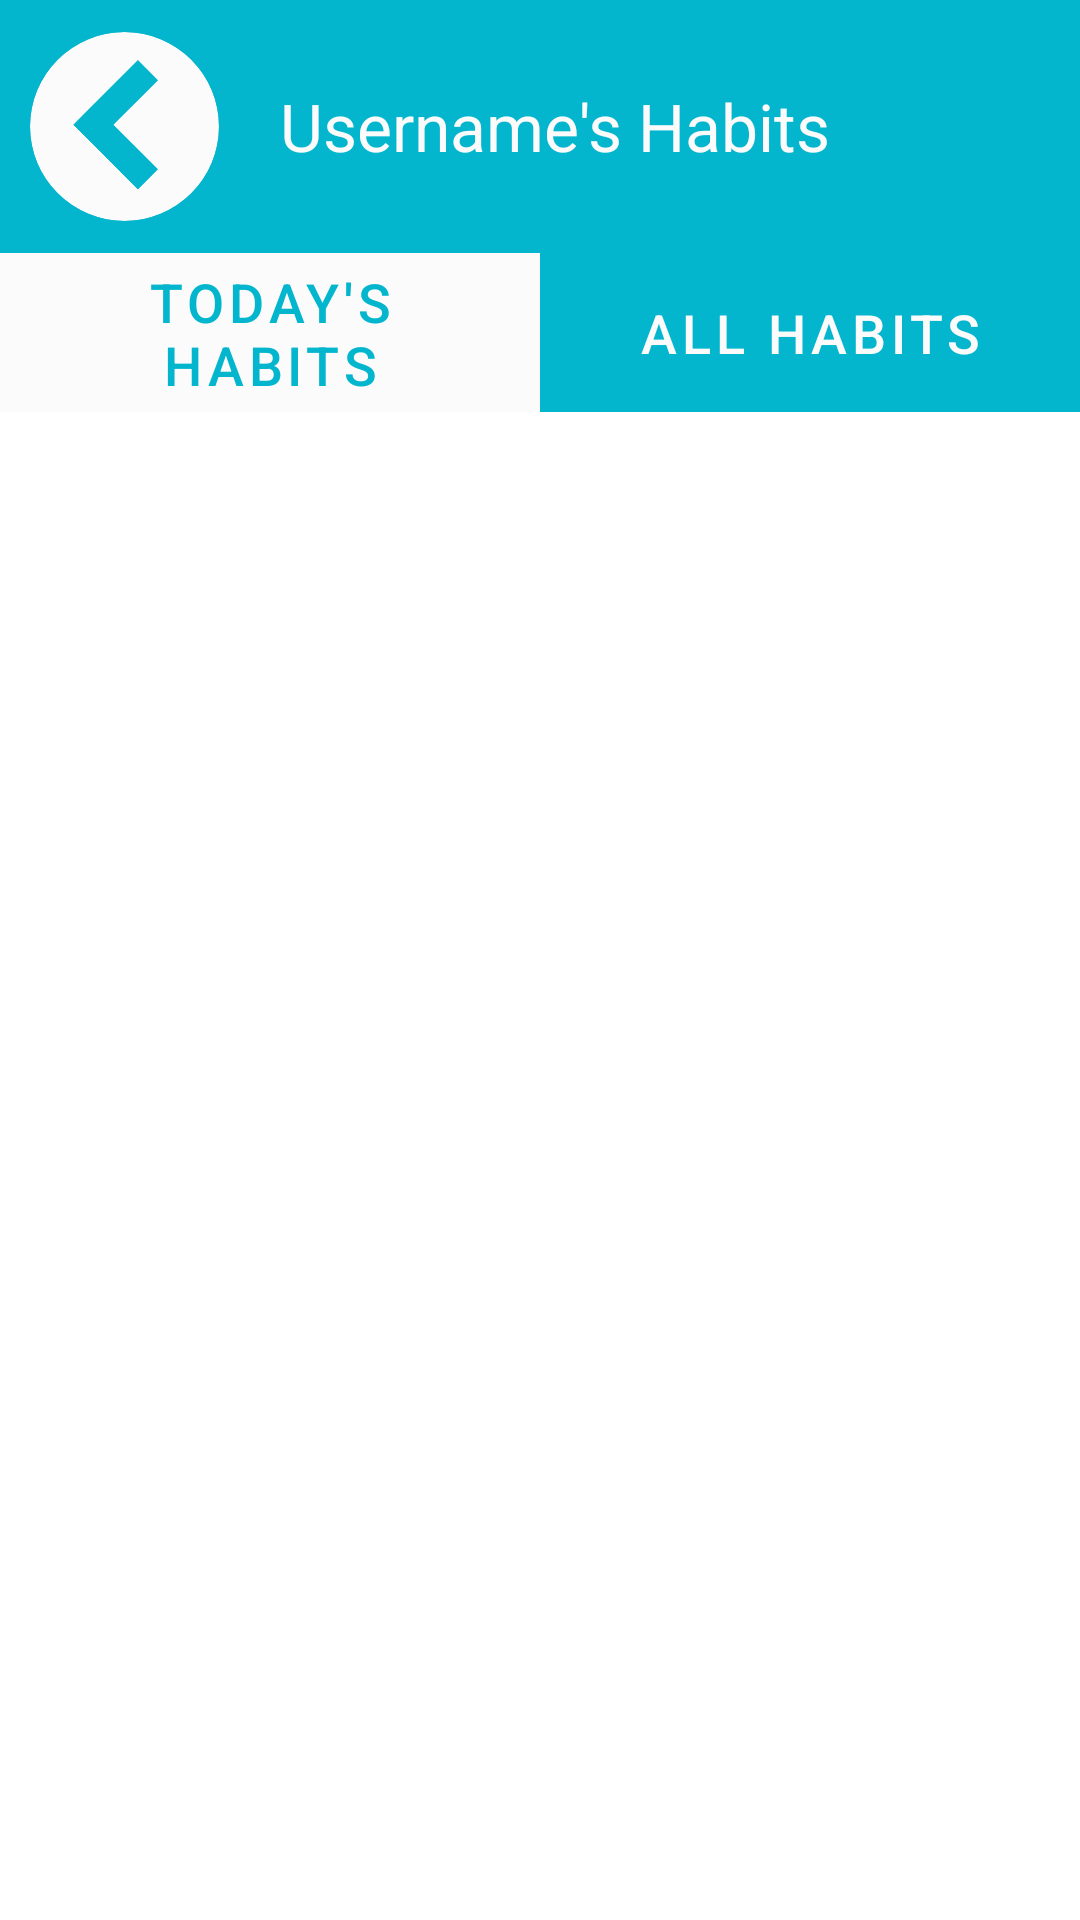

Produce the Android XML layout that renders to this screen, including the resource entries it uses.
<!-- AndroidManifest.xml: application theme Theme.HappyHabitApp -->
<!-- res/layout/activity_follower_habits.xml -->
<?xml version="1.0" encoding="utf-8"?>
<androidx.constraintlayout.widget.ConstraintLayout xmlns:android="http://schemas.android.com/apk/res/android"
    xmlns:app="http://schemas.android.com/apk/res-auto"
    xmlns:tools="http://schemas.android.com/tools"
    android:layout_width="match_parent"
    android:layout_height="match_parent"
    android:layout_gravity="center_horizontal"
    tools:context=".MergedDisplayActivity">

    
    <androidx.recyclerview.widget.RecyclerView
        android:id="@+id/follower_todays_habits_list"
        android:layout_width="0dp"
        android:layout_height="0dp"
        android:visibility="visible"
        app:divider="@null"
        app:layout_constraintBottom_toBottomOf="parent"
        app:layout_constraintEnd_toEndOf="parent"
        app:layout_constraintStart_toStartOf="parent"
        app:layout_constraintTop_toBottomOf="@+id/linearLayout">
    </androidx.recyclerview.widget.RecyclerView>

    <androidx.recyclerview.widget.RecyclerView
        android:id="@+id/follower_habits_list"
        android:layout_width="0dp"
        android:layout_height="0dp"
        android:visibility="invisible"
        app:divider="@null"
        app:layout_constraintBottom_toBottomOf="parent"
        app:layout_constraintEnd_toEndOf="parent"
        app:layout_constraintStart_toStartOf="parent"
        app:layout_constraintTop_toBottomOf="@+id/linearLayout">
    </androidx.recyclerview.widget.RecyclerView>

    <LinearLayout
        android:id="@+id/linearLayout"
        android:layout_width="match_parent"
        android:layout_height="140dp"
        android:orientation="vertical"
        app:layout_constraintEnd_toEndOf="parent"
        app:layout_constraintStart_toStartOf="parent"
        app:layout_constraintTop_toTopOf="parent">

        <LinearLayout
            android:layout_width="match_parent"
            android:layout_height="0dp"
            android:layout_weight="8"
            android:background="@color/theme_primary"
            android:orientation="horizontal">

            <ImageView
                android:id="@+id/follower_habits_back_btn"
                android:layout_width="0dp"
                android:layout_height="match_parent"
                android:layout_weight="1.5"
                android:background="@color/theme_primary"
                android:padding="10dp"
                app:srcCompat="@drawable/ic_backbutton"
                app:tint="@color/theme_secondary" />

            <TextView
                android:id="@+id/follower_dashboard_title"
                android:layout_width="0dp"
                android:layout_height="match_parent"
                android:layout_weight="3.5"
                android:gravity="center"
                android:textSize="22sp"
                android:paddingLeft="10dp"
                android:text="Username's Habits"
                android:textColor="@color/theme_secondary"/>

            
            <ImageView
                android:id="@+id/follower_dashboard_profile_pic"
                android:layout_width="0dp"
                android:layout_height="wrap_content"
                android:layout_weight="1.5"
                android:paddingTop="8dp"
                android:paddingBottom="8dp"
                android:src="@drawable/default_profile_pic" />

        </LinearLayout>

        <LinearLayout
            android:layout_width="match_parent"
            android:layout_height="0dp"
            android:layout_weight="5"
            android:layout_marginBottom="2.5dp"
            android:orientation="horizontal">

            <com.google.android.material.button.MaterialButton
                android:id="@+id/follower_todays_habits_btn"
                android:layout_width="0dp"
                android:layout_height="match_parent"
                android:layout_weight="1"
                app:backgroundTint="@color/theme_secondary"
                android:gravity="center"
                android:insetLeft="0dp"
                android:insetTop="0dp"
                android:insetRight="0dp"
                android:insetBottom="0dp"
                android:minWidth="0dp"
                android:text="@string/todays_habit_header"
                android:textColor="@color/theme_primary"
                android:textSize="18sp"
                app:cornerRadius="0dp"
                tools:ignore="TextContrastCheck" />

            <com.google.android.material.button.MaterialButton
                android:id="@+id/follower_all_habits_btn"
                android:layout_width="0dp"
                android:layout_height="match_parent"
                android:layout_weight="1"
                app:backgroundTint="@color/theme_primary"
                android:gravity="center"
                android:insetLeft="0dp"
                android:insetTop="0dp"
                android:insetRight="0dp"
                android:insetBottom="0dp"
                android:minWidth="0dp"
                android:padding="0dp"
                android:text="@string/all_habit_header"
                android:textColor="@color/theme_secondary"
                android:textSize="18sp"
                app:cornerRadius="0dp"
                tools:ignore="TextContrastCheck" />
        </LinearLayout>

    </LinearLayout>

</androidx.constraintlayout.widget.ConstraintLayout>
<!-- resources referenced by this layout -->
<resources>
  <color name="theme_primary">#FF03B6CE</color>
  <color name="theme_secondary">#FBFBFB</color>
  <!-- drawable ic_backbutton (drawable) -->
  <vector xmlns:android="http://schemas.android.com/apk/res/android"
      android:width="44.901134dp"
      android:height="44.90165dp"
      android:viewportWidth="44.901134"
      android:viewportHeight="44.90165">
    <group>
      <clip-path
          android:pathData="m22.4508,0a22.4506,22.4506 0,0 0,-22.4508 22.4508,22.4506 22.4506,0 0,0 22.4508,22.4508 22.4506,22.4506 45,0 0,22.4503 -22.4508,22.4506 22.4506,135 0,0 -22.4503,-22.4508zM25.6325,6.7195L30.3568,11.4437 19.7735,22.0276 30.3568,32.6109 25.6325,37.3352 15.0492,26.7519 10.3244,22.0271 15.0492,17.3028z"/>
      <path
          android:pathData="m22.4508,-0a22.4506,22.4506 45,0 0,-22.4508 22.4508,22.4506 22.4506,135 0,0 22.4508,22.4508 22.4506,22.4506 45,0 0,22.4503 -22.4508,22.4506 22.4506,135 0,0 -22.4503,-22.4508zM25.6325,6.7195 L30.3568,11.4437 19.7735,22.0276 30.3568,32.6109 25.6325,37.3352 15.0492,26.7518 10.3244,22.0271 15.0492,17.3028z"
          android:strokeWidth="0.2645833"
          android:fillColor="#000000"/>
    </group>
  </vector>
  <string name="all_habit_header">All Habits</string>
  <string name="todays_habit_header">Today\'s Habits</string>
  <style name="Theme.HappyHabitApp" parent="Theme.MaterialComponents.DayNight.DarkActionBar">
          
          <item name="colorPrimary">@color/purple_500</item>
          <item name="colorPrimaryVariant">@color/purple_700</item>
          <item name="colorOnPrimary">@color/white</item>
          
          <item name="colorSecondary">@color/teal_200</item>
          <item name="colorSecondaryVariant">@color/teal_700</item>
          <item name="colorOnSecondary">@color/black</item>
          
          <item name="android:statusBarColor" tools:targetApi="l">?attr/colorPrimaryVariant</item>
          <item name="android:textColorPrimary">@color/text_primary</item>
          <item name="android:textColor">@color/text_primary</item>
          <item name="android:textColorHint">@color/text_secondary</item>
          <item name="alertDialogTheme">@style/Theme.AddEditFragment</item>
          
      </style>
  <color name="purple_500">#FF6200EE</color>
  <color name="purple_700">#FF3700B3</color>
  <color name="white">#FFFFFFFF</color>
  <color name="teal_200">#FF03DAC5</color>
  <color name="teal_700">#FF018786</color>
  <color name="black">#FF000000</color>
  <color name="text_primary">#679dc2</color>
  <color name="text_secondary">#85b1ce</color>
  <style name="Theme.AddEditFragment" parent="android:Theme.DeviceDefault.Dialog">
          <item name="android:background">@color/theme_bg</item>
          <item name="android:buttonBarPositiveButtonStyle">@style/DialogButtonstyle</item>
          <item name="android:buttonBarNegativeButtonStyle">@style/DialogButtonstyle</item>
      </style>
  <color name="theme_bg">#FBFBFB</color>
  <style name="DialogButtonstyle" parent="Widget.AppCompat.Button.ButtonBar.AlertDialog">
          <item name="android:textColor">@color/text_secondary</item>
      </style>
</resources>
